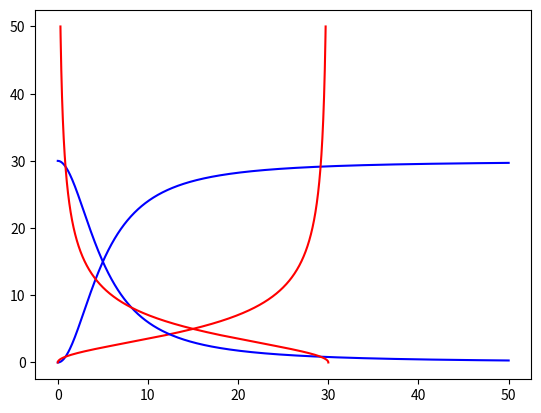

Write the Python code that produced this figure. (Note: this script raises an exception after producing the figure.)
%matplotlib inline
# mc
# # Nulclinas
# Las nulclinas son una forma de observar graficamente el comportamiento de un
# sistema de dos ecuaciones, que podemos usar para encontrar y analizar sus
# estados estables.
# En el caso de un sistema de ecuaciones que describe los cambios de $x$ en
# funcion de $y$ y viceversa, tendremos la nulclina de $x$ cuando
# $\frac{dx}{dt} = 0 y la de $y$ cuando $\frac{dy}{dt} = 0$.
# Tomaremos como ejemplo un circuito donde $x$ y $y$ se regulan mutuamente de
# forma positiva. El estado estable de $x$ es: 
# \begin{align}
# x_{st} = \frac{\beta_x y^n}{\gamma_x k^n + A^n}
# \end{align}
# El estado estable de $y$ esta descrito por la misma ecuacion en funcion de
# $x$.

# cc
from matplotlib import pyplot as plt
import pandas as pd
import numpy as np
import seaborn as sns
from scipy.integrate import odeint

y = np.linspace(0, 50, 1000)
beta_x = 1
gamma = 1/30
k = 5
n = 2
x_act = (beta_x * y**n) / (gamma*(k**n + y**n))
plt.plot(y,x_act, 'b-', x_act, y, 'r-')
plt.margins(x=0.05, y=0.05)

# mc
# Cuando $x$ y $y$ se regulan mutuamente de forma negativa. 
# \begin{align}
# x_{st} = \frac{\beta_x}{\gamma_x (1 + \frac{y}{k}^n)}
# \end{align}

# cc
y = np.linspace(0, 50, 1000)
x_rep = beta_x / (gamma*(1 + (y/k)**n))
plt.xlabel('', fontsize=20)
plt.plot(y,x_rep, 'b-', x_rep, y, 'r-')
plt.set_xlabel('', fontsize=20)